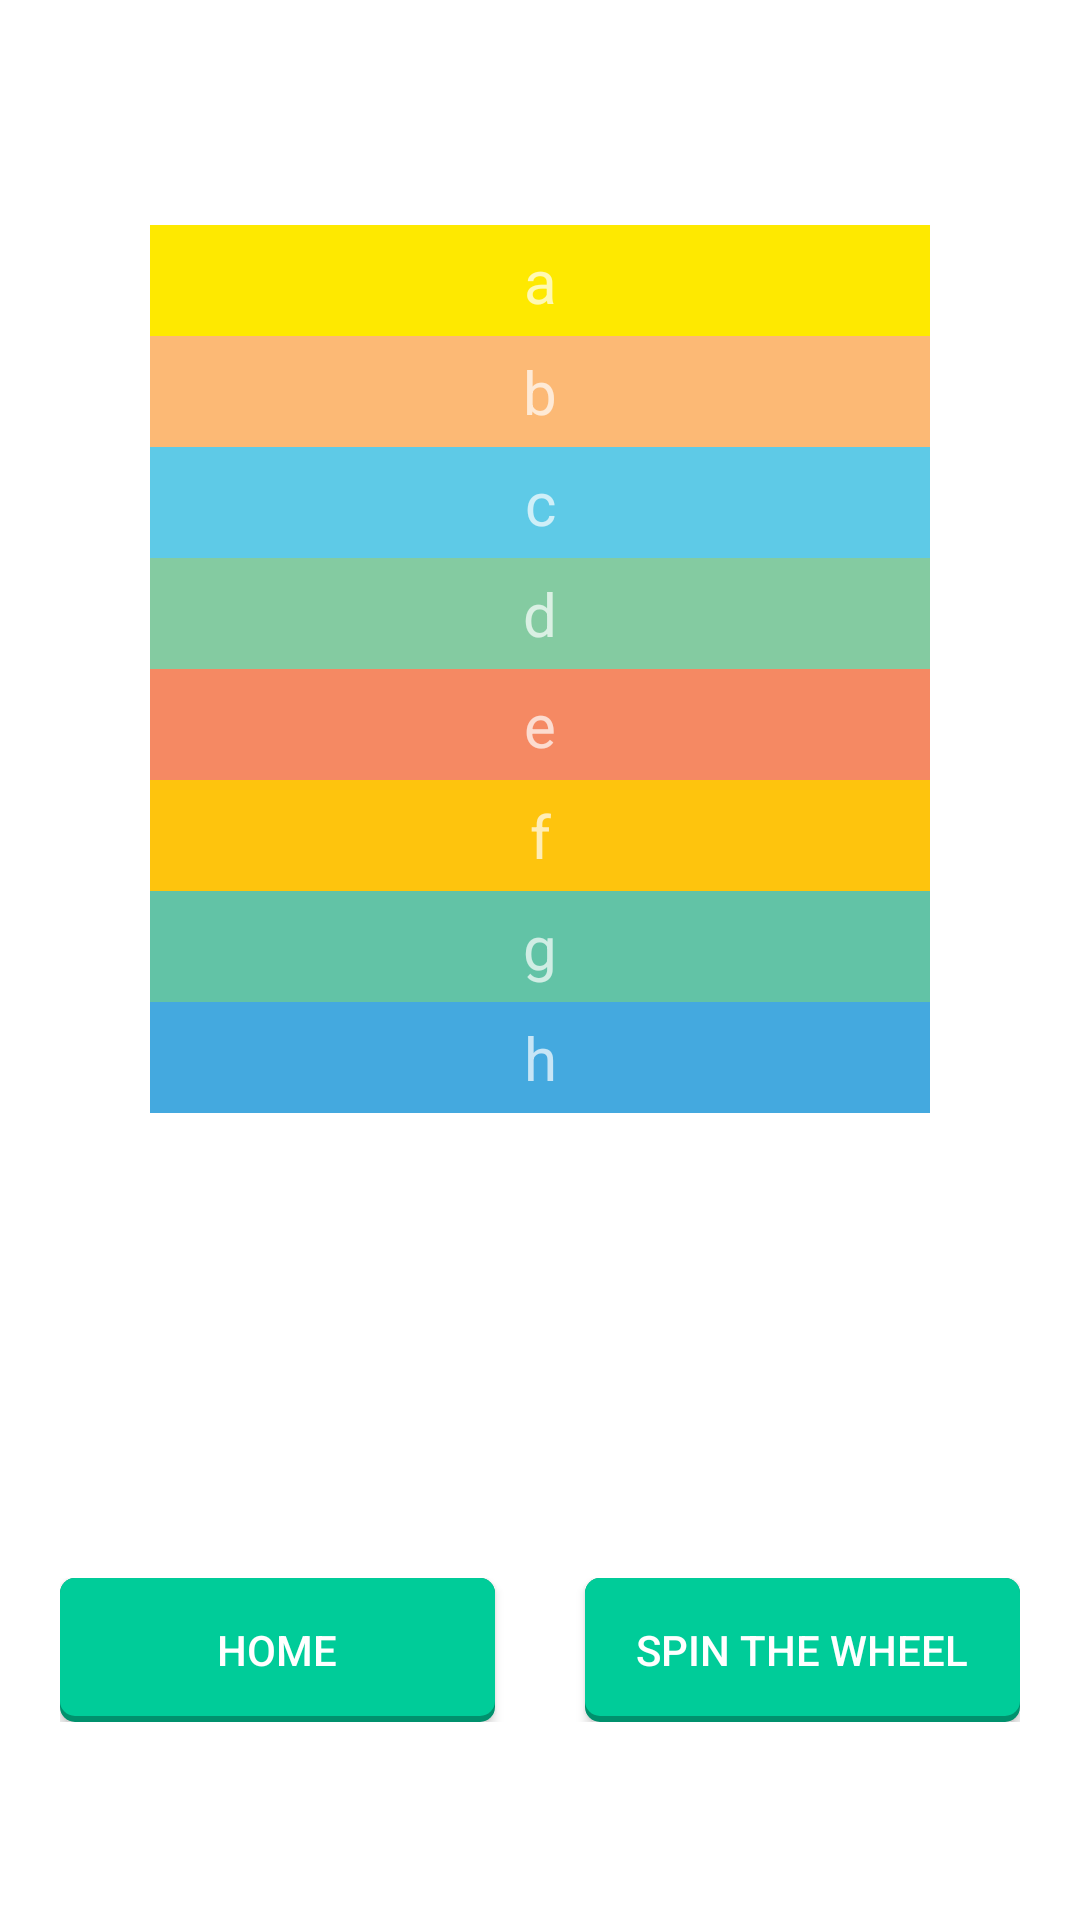

This screen was rendered from an Android layout file. Write that file and the resources it references.
<!-- AndroidManifest.xml: application theme AppTheme -->
<!-- res/layout/placelist.xml -->
<?xml version="1.0" encoding="utf-8"?>
<LinearLayout xmlns:android="http://schemas.android.com/apk/res/android"
    android:orientation="vertical" android:layout_width="match_parent"
    android:layout_height="match_parent"
    android:background="#FFFFFF"
    android:weightSum="100">


    <ScrollView
        android:layout_width="fill_parent"
        android:layout_height="0dp"
        android:layout_weight="90"
        android:layout_marginStart="50dp"
        android:layout_marginEnd="50dp"
        android:layout_marginTop="75dp"
        android:layout_marginBottom="20dp">
        <LinearLayout
            android:layout_width="fill_parent"
            android:layout_height="wrap_content"
            android:orientation="vertical">

            <TextView
                android:text="a"
                android:layout_width="fill_parent"
                android:layout_height="wrap_content"
                android:background="#FEE900"

                android:paddingBottom="5dp"
                android:paddingTop="5dp"

                android:id="@+id/tvpl1"
                android:textSize="20sp"
                android:layout_gravity="start"
                android:gravity="center" />
            <TextView
                android:text="b"
                android:layout_width="fill_parent"
                android:layout_height="wrap_content"
                android:background="#FCB975"
                android:paddingBottom="5dp"
                android:paddingTop="5dp"
                android:id="@+id/tvpl2"
                android:textSize="20sp"
                android:layout_gravity="start"
                android:gravity="center" />
            <TextView
                android:text="c"
                android:layout_width="fill_parent"
                android:layout_height="wrap_content"
                android:background="#5ECAE7"
                android:paddingBottom="5dp"
                android:paddingTop="5dp"
                android:id="@+id/tvpl3"
                android:textSize="20sp"
                android:layout_gravity="start"
                android:gravity="center" />
            <TextView
                android:text="d"
                android:layout_width="fill_parent"
                android:layout_height="wrap_content"
                android:background="#84CBA1"
                android:paddingBottom="5dp"
                android:paddingTop="5dp"
                android:id="@+id/tvpl4"
                android:textSize="20sp"
                android:layout_gravity="start"
                android:gravity="center" />
            <TextView
                android:text="e"
                android:layout_width="fill_parent"
                android:layout_height="wrap_content"
                android:background="#F58963"

                android:paddingBottom="5dp"
                android:paddingTop="5dp"
                android:id="@+id/tvpl5"
                android:textSize="20sp"
                android:layout_gravity="start"
                android:gravity="center" />
            <TextView
                android:text="f"
                android:layout_width="fill_parent"
                android:layout_height="wrap_content"
                android:background="#FEC40D"

                android:paddingBottom="5dp"
                android:paddingTop="5dp"
                android:id="@+id/tvpl6"
                android:textSize="20sp"
                android:layout_gravity="start"
                android:gravity="center" />
            <TextView
                android:text="g"
                android:layout_width="fill_parent"
                android:layout_height="wrap_content"
                android:background="#62C3A6"

                android:paddingBottom="5dp"
                android:paddingTop="5dp"
                android:id="@+id/tvpl7"
                android:textSize="20sp"
                android:layout_gravity="start"
                android:gravity="center" />
            <TextView
                android:text="h"
                android:layout_width="fill_parent"
                android:layout_height="wrap_content"
                android:background="#44A9DF"
                android:paddingBottom="5dp"
                android:paddingTop="5dp"
                android:id="@+id/tvpl8"
                android:textSize="20sp"
                android:layout_gravity="start"
                android:gravity="center"/>
        </LinearLayout>
    </ScrollView>


    <LinearLayout
        android:layout_width="fill_parent"
        android:layout_height="wrap_content"
        android:layout_gravity="center_vertical"
        android:weightSum="2"
        android:layout_margin="20dp">
        <Button
            android:id="@+id/buttonpl1"
            android:layout_width="0dp"
            android:layout_height="wrap_content"
            android:layout_weight="1"
            android:background="@drawable/button_green_flat_selector"
            android:layout_gravity="center"
            android:onClick="onClick_Back"
            android:layout_marginEnd="30dp"
            android:text="HOME" />
        <Button
            android:id="@+id/buttonpl2"
            android:layout_width="0dp"
            android:layout_height="wrap_content"
            android:layout_weight="1"
            android:background="@drawable/button_green_flat_selector"
            android:layout_gravity="center"
            android:onClick="onClick_Spin"
            android:text="SPIN THE WHEEL" />
    </LinearLayout>
</LinearLayout>
<!-- resources referenced by this layout -->
<resources>
  <!-- drawable button_green_flat_selector (drawable) -->
  <?xml version="1.0" encoding="utf-8"?>
  <selector xmlns:android="http://schemas.android.com/apk/res/android"
      android:id="@+id/main_green_selector">
  
      <item android:state_pressed="true" android:drawable="@drawable/button_green_rect_pressed"/>
      <item android:drawable="@drawable/button_green_rect_normal"/>
  </selector>
  <style name="AppTheme" parent="Theme.AppCompat">
  
  
      </style>
  <!-- drawable button_green_rect_pressed (drawable) -->
  <?xml version="1.0" encoding="utf-8"?>
  <shape xmlns:android="http://schemas.android.com/apk/res/android"
      android:shape="rectangle">
      <corners android:radius="@dimen/corner_radius" />
      <solid android:color="@color/teal_round_button_pressed" />
  </shape>
  <!-- drawable button_green_rect_normal (drawable) -->
  <?xml version="1.0" encoding="utf-8"?>
  <layer-list xmlns:android="http://schemas.android.com/apk/res/android">
      <item android:drawable="@drawable/button_green_rect_pressed" />
  
      <item android:bottom="@dimen/layer_padding">
          <shape android:shape="rectangle">
              <corners android:radius="@dimen/corner_radius" />
              <solid android:color="@color/teal_button_normal" />
          </shape>
      </item>
  </layer-list>
  <dimen name="corner_radius">5dp</dimen>
  <color name="teal_round_button_pressed">#00916D</color>
  <dimen name="layer_padding">2dp</dimen>
  <color name="teal_button_normal">#00CC99</color>
</resources>
